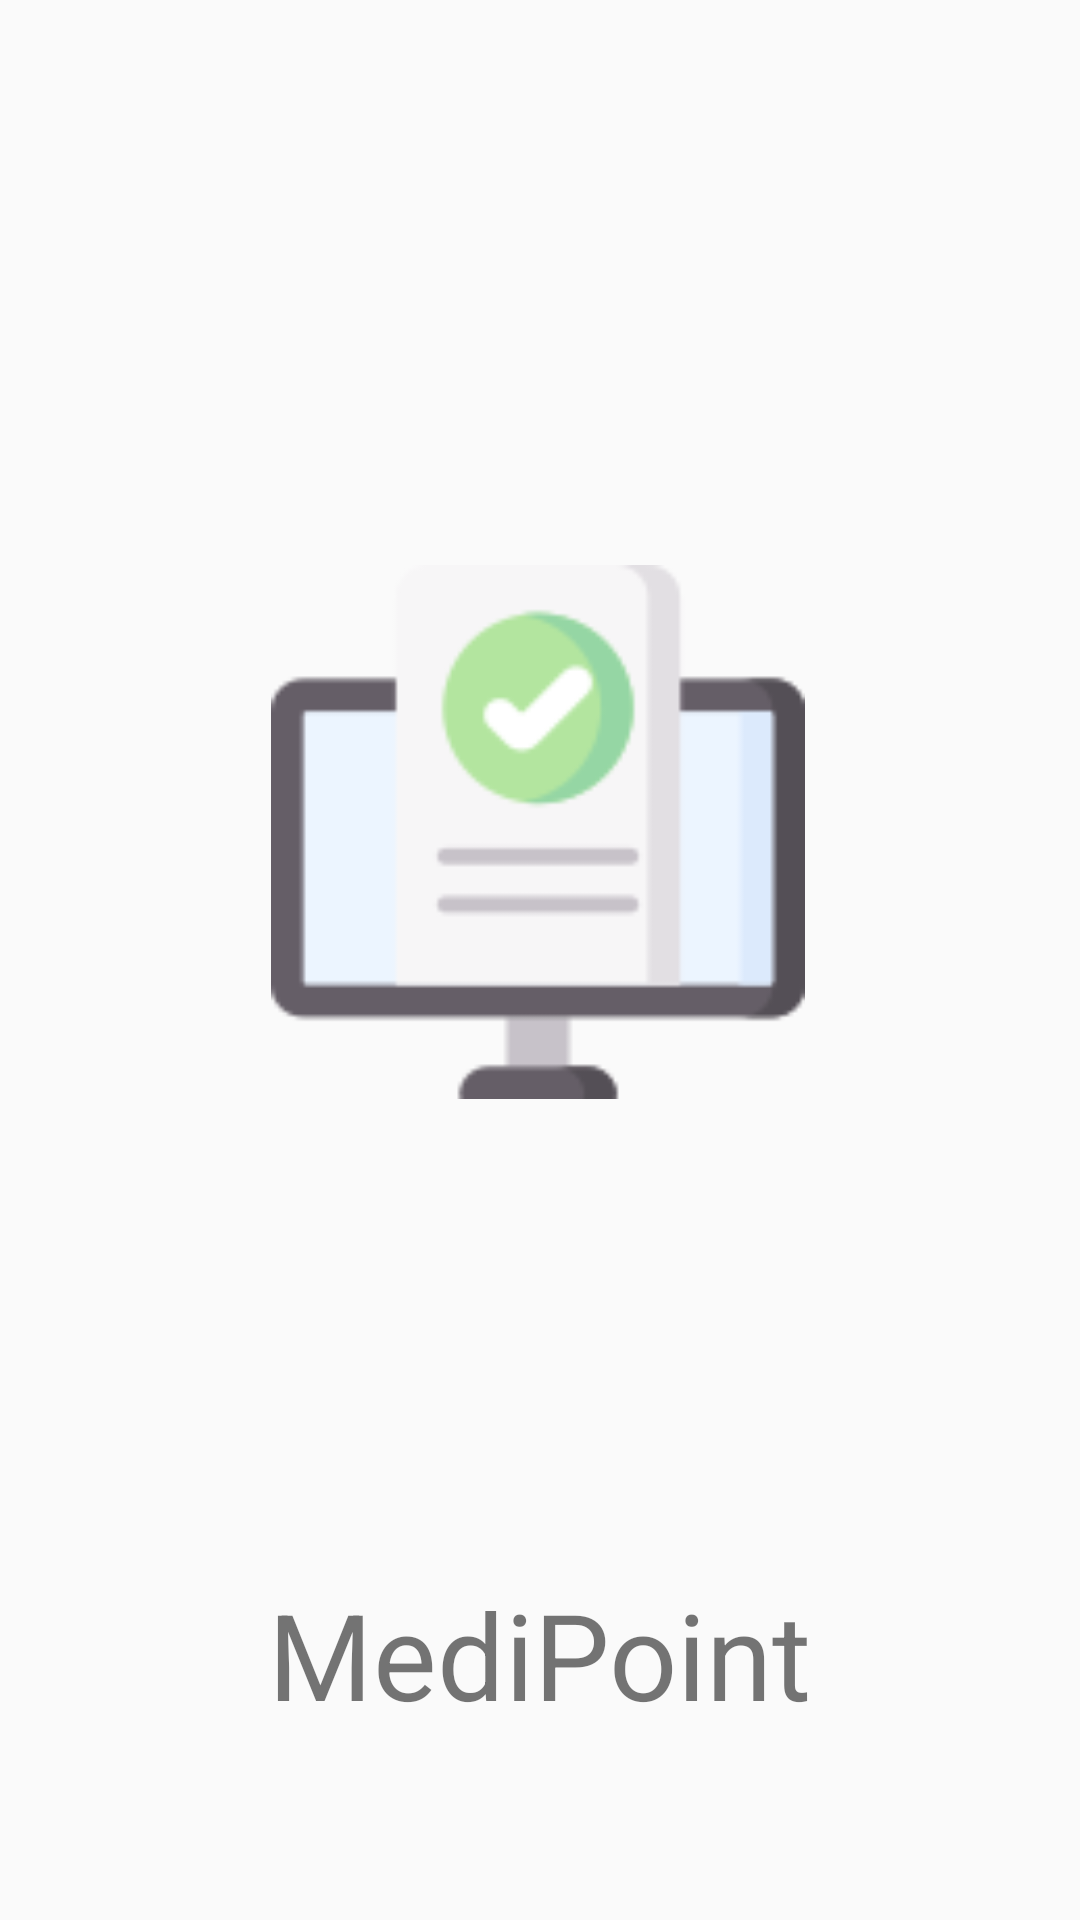

Android layout source for this screen:
<!-- AndroidManifest.xml: application theme AppTheme -->
<!-- res/layout/activity_splash_screen.xml -->
<?xml version="1.0" encoding="utf-8"?>
<androidx.constraintlayout.widget.ConstraintLayout xmlns:android="http://schemas.android.com/apk/res/android"
    xmlns:app="http://schemas.android.com/apk/res-auto"
    xmlns:tools="http://schemas.android.com/tools"
    android:layout_width="match_parent"
    android:layout_height="match_parent"
    tools:context=".splash_screen">

    <ImageView
        android:id="@+id/imageView2"
        android:layout_width="178dp"
        android:layout_height="178dp"
        app:layout_constraintBottom_toBottomOf="parent"
        app:layout_constraintEnd_toEndOf="parent"
        app:layout_constraintHorizontal_bias="0.497"
        app:layout_constraintStart_toStartOf="parent"
        app:layout_constraintTop_toTopOf="parent"
        app:layout_constraintVertical_bias="0.408"
        app:srcCompat="@drawable/medi_logo128" />

    <TextView
        android:id="@+id/textView"
        android:layout_width="wrap_content"
        android:layout_height="wrap_content"
        android:text="MediPoint"
        android:textSize="40sp"
        app:fontFamily="@font/adamina"
        app:layout_constraintBottom_toBottomOf="parent"
        app:layout_constraintEnd_toEndOf="parent"
        app:layout_constraintStart_toStartOf="parent"
        app:layout_constraintTop_toBottomOf="@+id/imageView2"
        app:layout_constraintVertical_bias="0.718" />
</androidx.constraintlayout.widget.ConstraintLayout>
<!-- resources referenced by this layout -->
<resources>
  <!-- drawable medi_logo128: png bitmap (drawable, 3774 bytes) -->
  <style name="AppTheme" parent="Theme.AppCompat.Light.DarkActionBar">
          
          <item name="colorPrimary">@color/colorPrimary</item>
          <item name="colorPrimaryDark">@color/colorPrimaryDark</item>
          <item name="colorAccent">@color/colorAccent</item>
      </style>
  <color name="colorPrimary">#b3e59f</color>
  <color name="colorPrimaryDark">#95d6a4</color>
  <color name="colorAccent">#95d6a4</color>
</resources>
